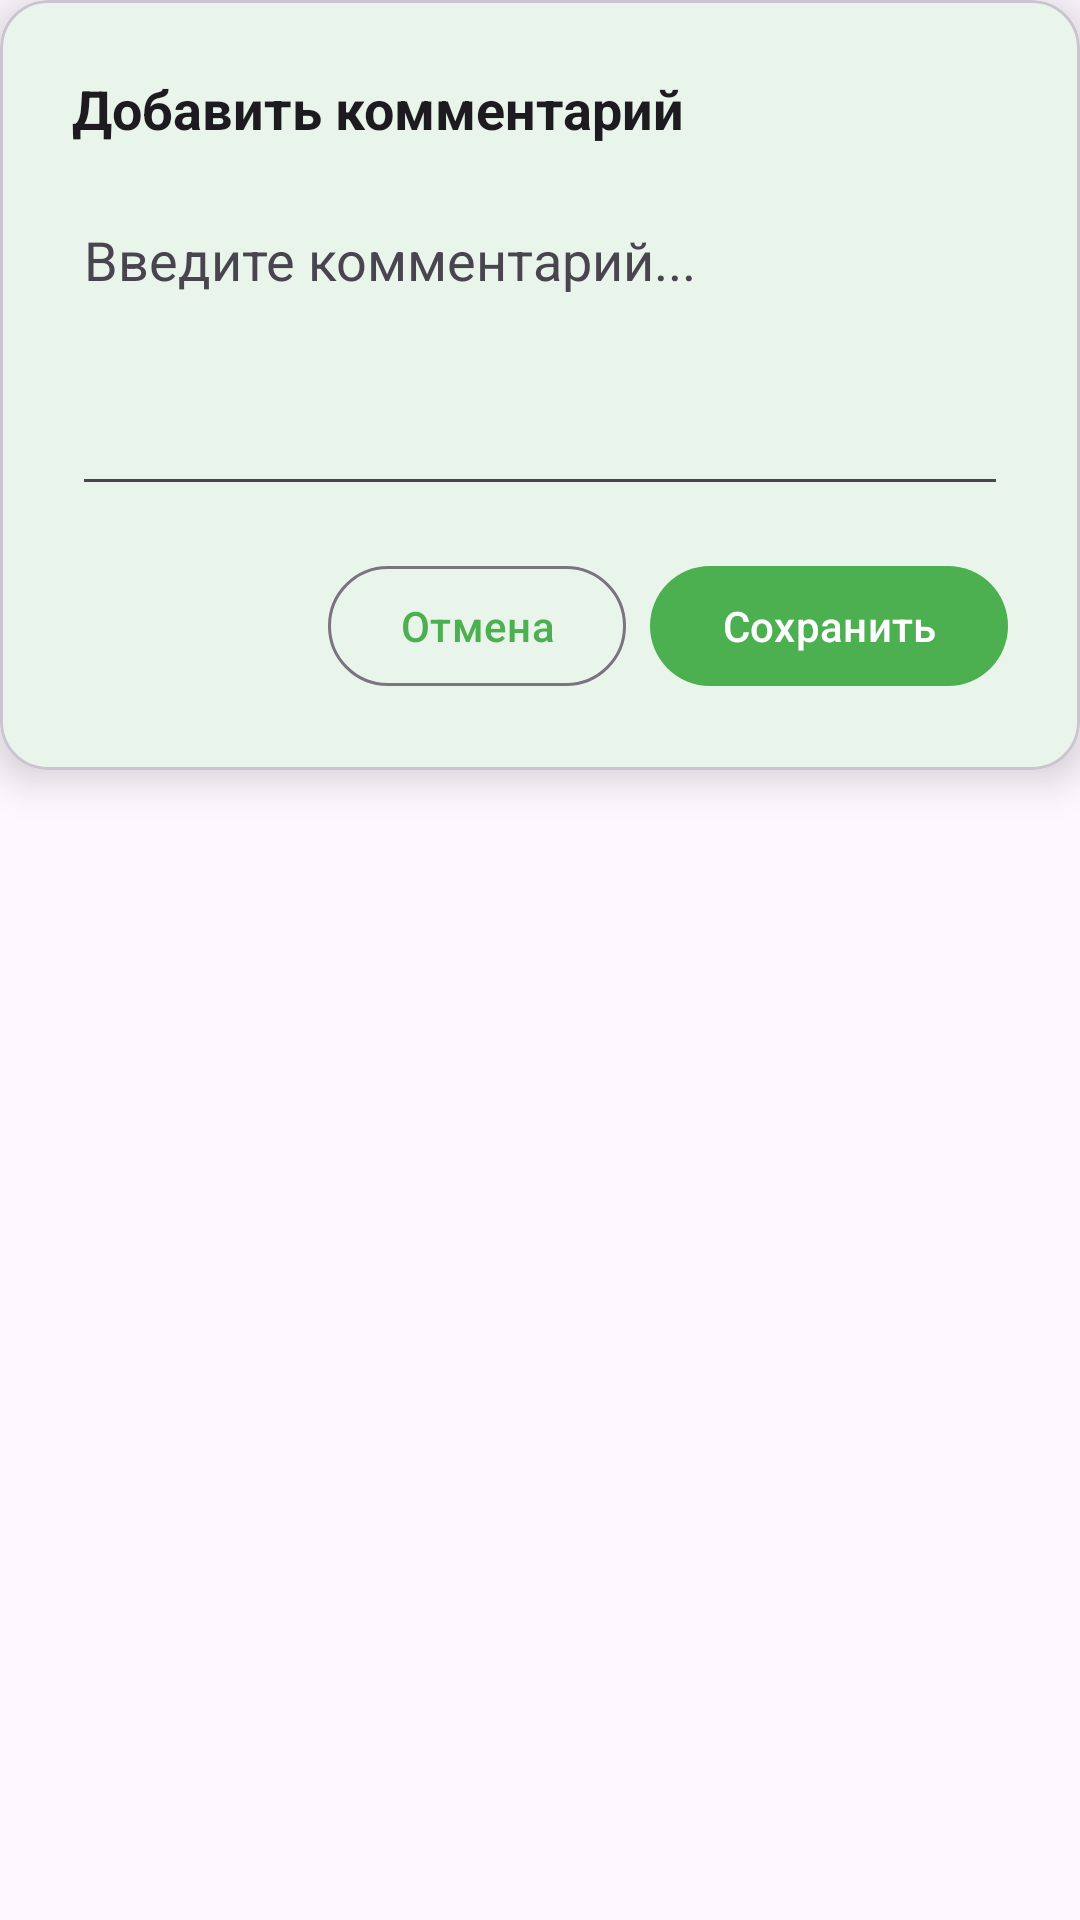

Android layout source for this screen:
<!-- AndroidManifest.xml: application theme Theme.CourierApp -->
<!-- res/layout/fragment_comment_sheet.xml -->
<?xml version="1.0" encoding="utf-8"?>
<androidx.constraintlayout.widget.ConstraintLayout xmlns:android="http://schemas.android.com/apk/res/android"
    xmlns:app="http://schemas.android.com/apk/res-auto"
    android:id="@+id/commentSheetContainer"
    android:layout_width="match_parent"
    android:layout_height="wrap_content">

    <com.google.android.material.card.MaterialCardView
        android:layout_width="0dp"
        android:layout_height="wrap_content"
        app:layout_constraintTop_toTopOf="parent"
        app:layout_constraintStart_toStartOf="parent"
        app:layout_constraintEnd_toEndOf="parent"
        app:cardCornerRadius="16dp"
        app:cardElevation="8dp">

        <LinearLayout
            android:layout_width="match_parent"
            android:layout_height="wrap_content"
            android:orientation="vertical"
            android:padding="24dp">

            <TextView
                android:id="@+id/tvCommentTitle"
                android:layout_width="wrap_content"
                android:layout_height="wrap_content"
                android:text="Добавить комментарий"
                android:textSize="18sp"
                android:textStyle="bold"
                android:textColor="?attr/colorOnSurface" />

            <EditText
                android:id="@+id/etCommentInput"
                android:layout_width="match_parent"
                android:layout_height="wrap_content"
                android:layout_marginTop="16dp"
                android:hint="Введите комментарий..."
                android:minLines="4"
                android:gravity="top|start"
                android:inputType="textMultiLine"
                android:textColor="?attr/colorOnSurface"
                android:textColorHint="?attr/colorOnSurfaceVariant" />

            <LinearLayout
                android:layout_width="match_parent"
                android:layout_height="wrap_content"
                android:orientation="horizontal"
                android:layout_marginTop="16dp"
                android:gravity="end">

                <com.google.android.material.button.MaterialButton
                    android:id="@+id/btnCancelComment"
                    android:layout_width="wrap_content"
                    android:layout_height="wrap_content"
                    android:text="Отмена"
                    style="?attr/materialButtonOutlinedStyle" />

                <com.google.android.material.button.MaterialButton
                    android:id="@+id/btnSaveComment"
                    android:layout_width="wrap_content"
                    android:layout_height="wrap_content"
                    android:text="Сохранить"
                    android:layout_marginStart="8dp" />

            </LinearLayout>

        </LinearLayout>

    </com.google.android.material.card.MaterialCardView>

</androidx.constraintlayout.widget.ConstraintLayout>
<!-- resources referenced by this layout -->
<resources>
  <style name="Theme.CourierApp" parent="Theme.Material3.Light.NoActionBar">
          <item name="colorPrimary">@color/primary</item>
          <item name="colorPrimaryDark">@color/primary_dark</item>
          <item name="colorAccent">@color/accent</item>
          <item name="android:statusBarColor">@color/primary_dark</item>
          <item name="colorSurface">@color/surface</item>
      </style>
  <color name="primary">#FF4CAF50</color>
  <color name="primary_dark">#FF388E3C</color>
  <color name="accent">#FFFF9800</color>
  <color name="surface">#FFFFFF</color>
</resources>
